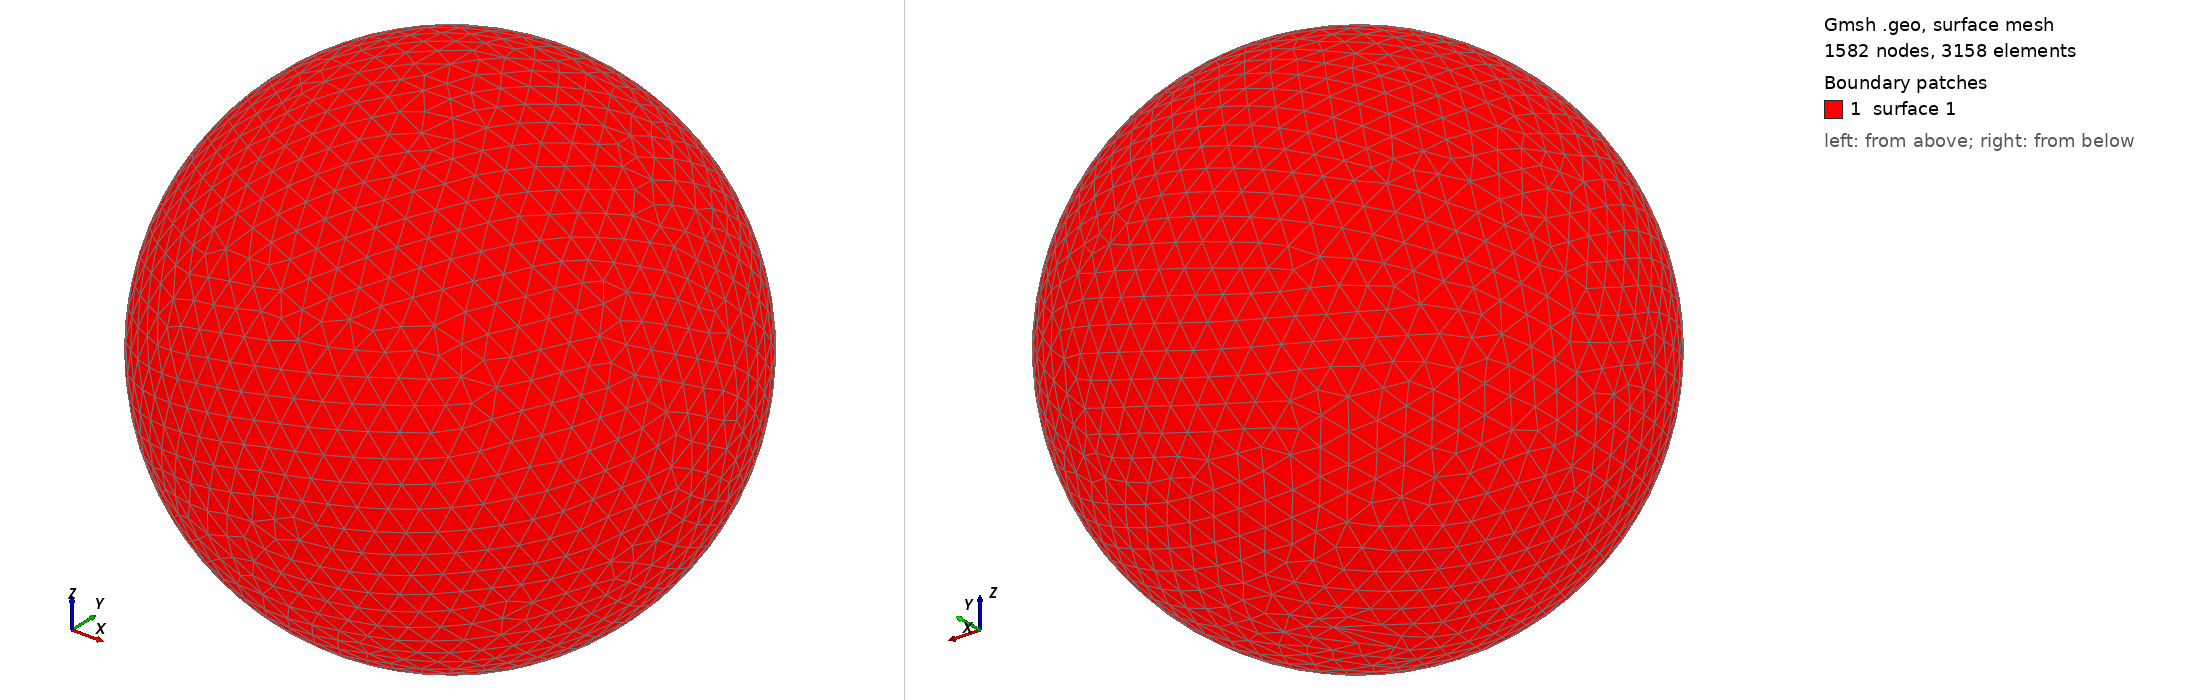

Gmsh geometry script, surface-meshed: 1582 nodes, 3158 surface elements. Boundary patches (legend numbers): 1 surface 1. Left view from above one corner, right view from below the opposite corner. The script declares no physical surfaces, so the legend lists its geometric surfaces. The drawing asked Gmsh for element sizes between 1% and 20% of the model's largest extent; the script's own settings can give other sizes.

=== shot2802.geo (drawn) ===
SetFactory("OpenCASCADE");
Point(1) = {0,0,0,0};
Sphere(1) = {0,0,0,0.82090000};
MeshSize{ PointsOf{ Surface{:}; } } = 0.082090000;
Mesh.ElementOrder=1;
Mesh.Format=39;
